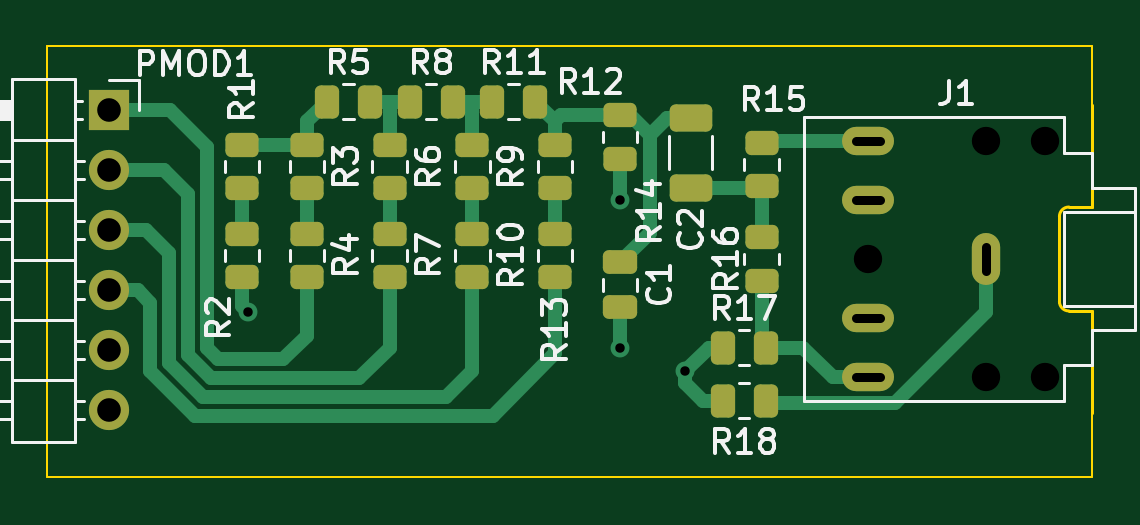
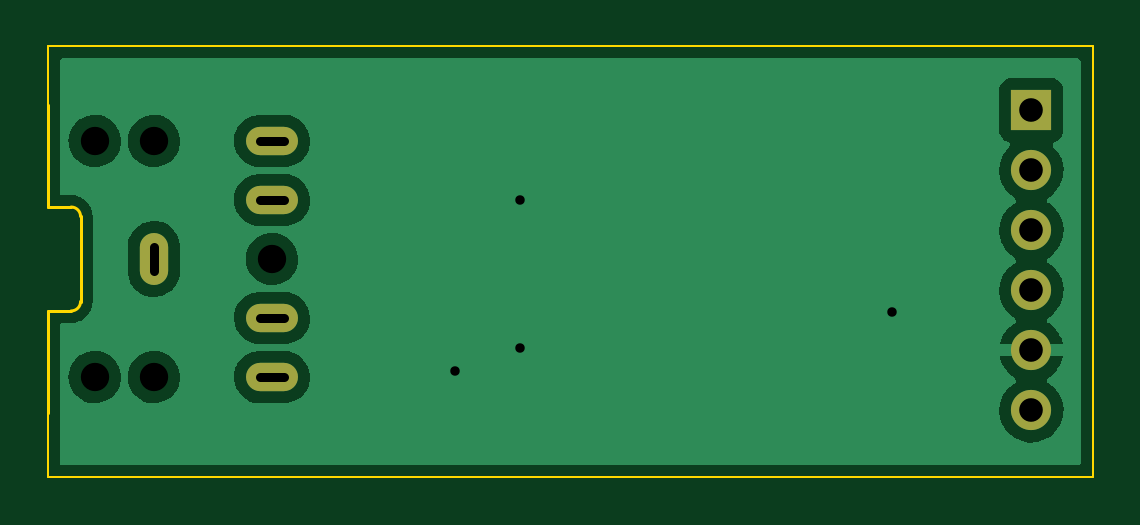
Circuit board: 11 layer files. Board 44.2 x 18.2 mm.
- bottom_copper: pmod_audio_mono-B_Cu.gbl (32910 bytes)
- bottom_mask: pmod_audio_mono-B_Mask.gbs (921 bytes)
- paste: pmod_audio_mono-B_Paste.gbp (462 bytes)
- bottom_silk: pmod_audio_mono-B_Silkscreen.gbo (924 bytes)
- outline: pmod_audio_mono-Edge_Cuts.gm1 (1481 bytes)
- top_copper: pmod_audio_mono-F_Cu.gtl (9905 bytes)
- top_mask: pmod_audio_mono-F_Mask.gts (3410 bytes)
- paste: pmod_audio_mono-F_Paste.gtp (2951 bytes)
- top_silk: pmod_audio_mono-F_Silkscreen.gto (26188 bytes)
- drill: pmod_audio_mono-NPTH.drl (407 bytes)
- drill: pmod_audio_mono-PTH.drl (763 bytes)

=== bottom_copper: pmod_audio_mono-B_Cu.gbl (32910 bytes, source omitted) ===
=== bottom_mask: pmod_audio_mono-B_Mask.gbs ===
%TF.GenerationSoftware,KiCad,Pcbnew,(6.0.5)*%
%TF.CreationDate,2024-01-21T09:56:38+01:00*%
%TF.ProjectId,pmod_audio_mono,706d6f64-5f61-4756-9469-6f5f6d6f6e6f,rev?*%
%TF.SameCoordinates,Original*%
%TF.FileFunction,Soldermask,Bot*%
%TF.FilePolarity,Negative*%
%FSLAX46Y46*%
G04 Gerber Fmt 4.6, Leading zero omitted, Abs format (unit mm)*
G04 Created by KiCad (PCBNEW (6.0.5)) date 2024-01-21 09:56:38*
%MOMM*%
%LPD*%
G01*
G04 APERTURE LIST*
%ADD10R,1.700000X1.700000*%
%ADD11O,1.700000X1.700000*%
%ADD12O,2.200000X1.200000*%
%ADD13O,1.200000X2.200000*%
G04 APERTURE END LIST*
D10*
%TO.C,PMOD1*%
X134850000Y-92710000D03*
D11*
X134850000Y-95250000D03*
X134850000Y-97790000D03*
X134850000Y-100330000D03*
X134850000Y-102870000D03*
X134850000Y-105410000D03*
%TD*%
D12*
%TO.C,J1*%
X167000000Y-104000000D03*
X167000000Y-101500000D03*
D13*
X172000000Y-99000000D03*
D12*
X167000000Y-94000000D03*
X167000000Y-96500000D03*
%TD*%
M02*

=== paste: pmod_audio_mono-B_Paste.gbp ===
%TF.GenerationSoftware,KiCad,Pcbnew,(6.0.5)*%
%TF.CreationDate,2024-01-21T09:56:38+01:00*%
%TF.ProjectId,pmod_audio_mono,706d6f64-5f61-4756-9469-6f5f6d6f6e6f,rev?*%
%TF.SameCoordinates,Original*%
%TF.FileFunction,Paste,Bot*%
%TF.FilePolarity,Positive*%
%FSLAX46Y46*%
G04 Gerber Fmt 4.6, Leading zero omitted, Abs format (unit mm)*
G04 Created by KiCad (PCBNEW (6.0.5)) date 2024-01-21 09:56:38*
%MOMM*%
%LPD*%
G01*
G04 APERTURE LIST*
G04 APERTURE END LIST*
M02*

=== bottom_silk: pmod_audio_mono-B_Silkscreen.gbo ===
%TF.GenerationSoftware,KiCad,Pcbnew,(6.0.5)*%
%TF.CreationDate,2024-01-21T09:56:38+01:00*%
%TF.ProjectId,pmod_audio_mono,706d6f64-5f61-4756-9469-6f5f6d6f6e6f,rev?*%
%TF.SameCoordinates,Original*%
%TF.FileFunction,Legend,Bot*%
%TF.FilePolarity,Positive*%
%FSLAX46Y46*%
G04 Gerber Fmt 4.6, Leading zero omitted, Abs format (unit mm)*
G04 Created by KiCad (PCBNEW (6.0.5)) date 2024-01-21 09:56:38*
%MOMM*%
%LPD*%
G01*
G04 APERTURE LIST*
%ADD10R,1.700000X1.700000*%
%ADD11O,1.700000X1.700000*%
%ADD12O,2.200000X1.200000*%
%ADD13O,1.200000X2.200000*%
G04 APERTURE END LIST*
%LPC*%
D10*
%TO.C,PMOD1*%
X134850000Y-92710000D03*
D11*
X134850000Y-95250000D03*
X134850000Y-97790000D03*
X134850000Y-100330000D03*
X134850000Y-102870000D03*
X134850000Y-105410000D03*
%TD*%
D12*
%TO.C,J1*%
X167000000Y-104000000D03*
X167000000Y-101500000D03*
D13*
X172000000Y-99000000D03*
D12*
X167000000Y-94000000D03*
X167000000Y-96500000D03*
%TD*%
M02*

=== outline: pmod_audio_mono-Edge_Cuts.gm1 ===
%TF.GenerationSoftware,KiCad,Pcbnew,(6.0.5)*%
%TF.CreationDate,2024-01-21T09:56:39+01:00*%
%TF.ProjectId,pmod_audio_mono,706d6f64-5f61-4756-9469-6f5f6d6f6e6f,rev?*%
%TF.SameCoordinates,Original*%
%TF.FileFunction,Profile,NP*%
%FSLAX46Y46*%
G04 Gerber Fmt 4.6, Leading zero omitted, Abs format (unit mm)*
G04 Created by KiCad (PCBNEW (6.0.5)) date 2024-01-21 09:56:39*
%MOMM*%
%LPD*%
G01*
G04 APERTURE LIST*
%TA.AperFunction,Profile*%
%ADD10C,0.100000*%
%TD*%
%TA.AperFunction,Profile*%
%ADD11C,0.120000*%
%TD*%
G04 APERTURE END LIST*
D10*
X135500000Y-108250000D02*
X132250000Y-108250000D01*
X176500000Y-108250000D02*
X176500000Y-105500000D01*
X168250000Y-90000000D02*
X176500000Y-90000000D01*
X132250000Y-90000000D02*
X132250000Y-90250000D01*
X176500000Y-90000000D02*
X176500000Y-92500000D01*
X168250000Y-90000000D02*
X135500000Y-90000000D01*
X135500000Y-90000000D02*
X132250000Y-90000000D01*
X168250000Y-108250000D02*
X176500000Y-108250000D01*
X132250000Y-90250000D02*
X132250000Y-108250000D01*
X135500000Y-108250000D02*
X168250000Y-108250000D01*
D11*
%TO.C,J1*%
X175500000Y-96800000D02*
X176500000Y-96800000D01*
X176500000Y-101200000D02*
X176500000Y-105500000D01*
X175500000Y-101200000D02*
X176500000Y-101200000D01*
X176500000Y-96800000D02*
X176500000Y-92500000D01*
X175100000Y-97200000D02*
X175100000Y-100800000D01*
X175500000Y-96800000D02*
G75*
G03*
X175100000Y-97200000I0J-400000D01*
G01*
X175100000Y-100800000D02*
G75*
G03*
X175500000Y-101200000I400002J2D01*
G01*
%TD*%
M02*

=== top_copper: pmod_audio_mono-F_Cu.gtl (9905 bytes, source omitted) ===
=== top_mask: pmod_audio_mono-F_Mask.gts ===
%TF.GenerationSoftware,KiCad,Pcbnew,(6.0.5)*%
%TF.CreationDate,2024-01-21T09:56:38+01:00*%
%TF.ProjectId,pmod_audio_mono,706d6f64-5f61-4756-9469-6f5f6d6f6e6f,rev?*%
%TF.SameCoordinates,Original*%
%TF.FileFunction,Soldermask,Top*%
%TF.FilePolarity,Negative*%
%FSLAX46Y46*%
G04 Gerber Fmt 4.6, Leading zero omitted, Abs format (unit mm)*
G04 Created by KiCad (PCBNEW (6.0.5)) date 2024-01-21 09:56:38*
%MOMM*%
%LPD*%
G01*
G04 APERTURE LIST*
G04 Aperture macros list*
%AMRoundRect*
0 Rectangle with rounded corners*
0 $1 Rounding radius*
0 $2 $3 $4 $5 $6 $7 $8 $9 X,Y pos of 4 corners*
0 Add a 4 corners polygon primitive as box body*
4,1,4,$2,$3,$4,$5,$6,$7,$8,$9,$2,$3,0*
0 Add four circle primitives for the rounded corners*
1,1,$1+$1,$2,$3*
1,1,$1+$1,$4,$5*
1,1,$1+$1,$6,$7*
1,1,$1+$1,$8,$9*
0 Add four rect primitives between the rounded corners*
20,1,$1+$1,$2,$3,$4,$5,0*
20,1,$1+$1,$4,$5,$6,$7,0*
20,1,$1+$1,$6,$7,$8,$9,0*
20,1,$1+$1,$8,$9,$2,$3,0*%
G04 Aperture macros list end*
%ADD10RoundRect,0.250000X-0.450000X0.262500X-0.450000X-0.262500X0.450000X-0.262500X0.450000X0.262500X0*%
%ADD11R,1.700000X1.700000*%
%ADD12O,1.700000X1.700000*%
%ADD13RoundRect,0.250000X-0.262500X-0.450000X0.262500X-0.450000X0.262500X0.450000X-0.262500X0.450000X0*%
%ADD14RoundRect,0.250000X-0.475000X0.250000X-0.475000X-0.250000X0.475000X-0.250000X0.475000X0.250000X0*%
%ADD15O,2.200000X1.200000*%
%ADD16O,1.200000X2.200000*%
%ADD17RoundRect,0.250000X0.450000X-0.262500X0.450000X0.262500X-0.450000X0.262500X-0.450000X-0.262500X0*%
%ADD18RoundRect,0.250000X-0.650000X0.325000X-0.650000X-0.325000X0.650000X-0.325000X0.650000X0.325000X0*%
G04 APERTURE END LIST*
D10*
%TO.C,R12*%
X153750000Y-94175000D03*
X153750000Y-96000000D03*
%TD*%
D11*
%TO.C,PMOD1*%
X134850000Y-92710000D03*
D12*
X134850000Y-95250000D03*
X134850000Y-97790000D03*
X134850000Y-100330000D03*
X134850000Y-102870000D03*
X134850000Y-105410000D03*
%TD*%
D13*
%TO.C,R5*%
X144087500Y-92337500D03*
X145912500Y-92337500D03*
%TD*%
D10*
%TO.C,R10*%
X150250000Y-97925000D03*
X150250000Y-99750000D03*
%TD*%
%TO.C,R9*%
X150250000Y-94175000D03*
X150250000Y-96000000D03*
%TD*%
%TO.C,R3*%
X143250000Y-94175000D03*
X143250000Y-96000000D03*
%TD*%
%TO.C,R14*%
X156500000Y-92925000D03*
X156500000Y-94750000D03*
%TD*%
%TO.C,R7*%
X146750000Y-97925000D03*
X146750000Y-99750000D03*
%TD*%
%TO.C,R2*%
X140500000Y-97925000D03*
X140500000Y-99750000D03*
%TD*%
%TO.C,R16*%
X162500000Y-98087500D03*
X162500000Y-99912500D03*
%TD*%
%TO.C,R1*%
X140500000Y-94175000D03*
X140500000Y-96000000D03*
%TD*%
D13*
%TO.C,R17*%
X160837500Y-102750000D03*
X162662500Y-102750000D03*
%TD*%
D10*
%TO.C,R4*%
X143250000Y-97925000D03*
X143250000Y-99750000D03*
%TD*%
D13*
%TO.C,R8*%
X147587500Y-92337500D03*
X149412500Y-92337500D03*
%TD*%
D14*
%TO.C,C1*%
X156500000Y-99137500D03*
X156500000Y-101037500D03*
%TD*%
D10*
%TO.C,R13*%
X153750000Y-97925000D03*
X153750000Y-99750000D03*
%TD*%
D13*
%TO.C,R18*%
X160837500Y-105000000D03*
X162662500Y-105000000D03*
%TD*%
D15*
%TO.C,J1*%
X167000000Y-104000000D03*
X167000000Y-101500000D03*
D16*
X172000000Y-99000000D03*
D15*
X167000000Y-94000000D03*
X167000000Y-96500000D03*
%TD*%
D17*
%TO.C,R15*%
X162500000Y-95912500D03*
X162500000Y-94087500D03*
%TD*%
D18*
%TO.C,C2*%
X159500000Y-93025000D03*
X159500000Y-95975000D03*
%TD*%
D10*
%TO.C,R6*%
X146750000Y-94175000D03*
X146750000Y-96000000D03*
%TD*%
D13*
%TO.C,R11*%
X151087500Y-92337500D03*
X152912500Y-92337500D03*
%TD*%
M02*

=== paste: pmod_audio_mono-F_Paste.gtp (2951 bytes, source withheld) ===
=== top_silk: pmod_audio_mono-F_Silkscreen.gto (26188 bytes, source omitted) ===
=== drill: pmod_audio_mono-NPTH.drl ===
M48
; DRILL file {KiCad (6.0.5)} date Sun Jan 21 09:57:28 2024
; FORMAT={-:-/ absolute / metric / decimal}
; #@! TF.CreationDate,2024-01-21T09:57:28+01:00
; #@! TF.GenerationSoftware,Kicad,Pcbnew,(6.0.5)
; #@! TF.FileFunction,NonPlated,1,2,NPTH
FMAT,2
METRIC
; #@! TA.AperFunction,NonPlated,NPTH,ComponentDrill
T1C1.200
%
G90
G05
T1
X167.0Y-99.0
X172.0Y-94.0
X172.0Y-104.0
X174.5Y-94.0
X174.5Y-104.0
T0
M30

=== drill: pmod_audio_mono-PTH.drl (763 bytes, source withheld) ===
